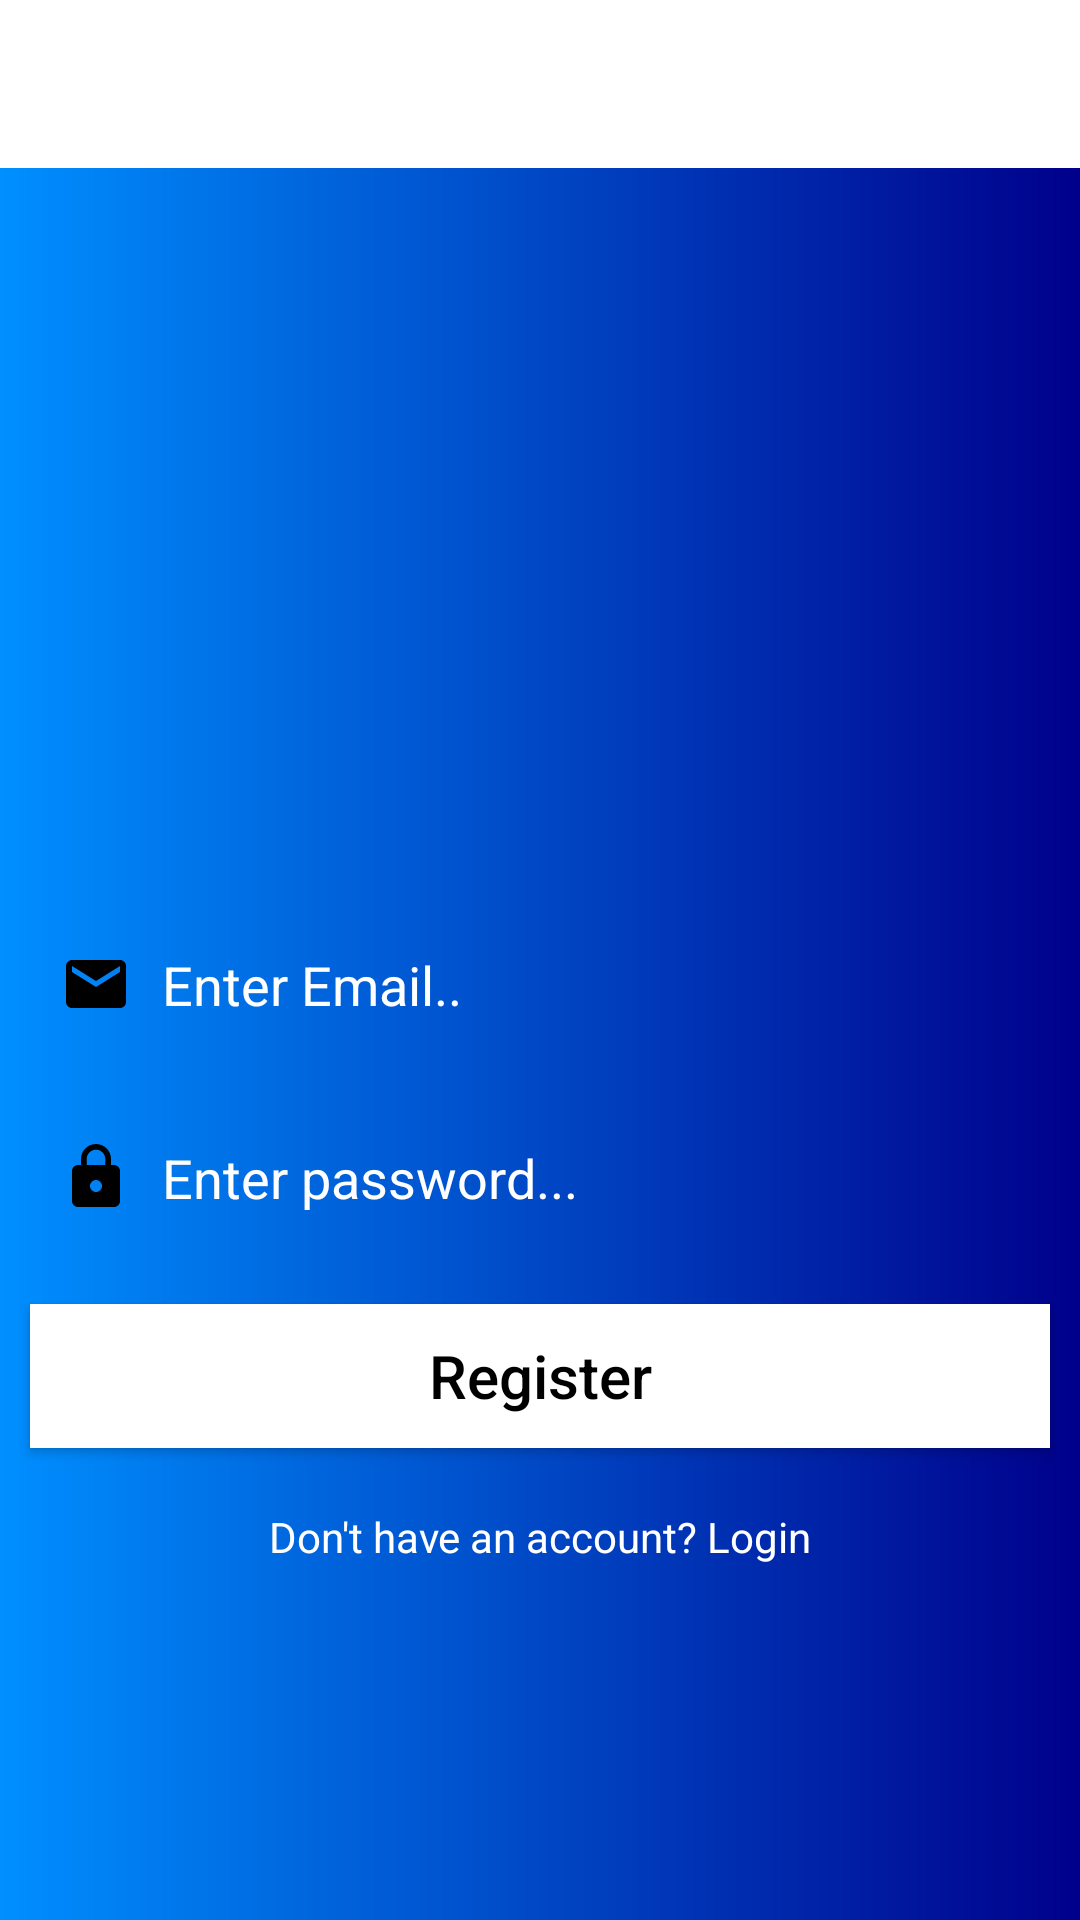

Produce the Android XML layout that renders to this screen, including the resource entries it uses.
<!-- AndroidManifest.xml: application theme Theme.ReMe -->
<!-- res/layout/activity_registration.xml -->
<?xml version="1.0" encoding="utf-8"?>

<LinearLayout xmlns:android="http://schemas.android.com/apk/res/android"
    xmlns:app="http://schemas.android.com/apk/res-auto"
    xmlns:tools="http://schemas.android.com/tools"
    android:layout_width="match_parent"
    android:layout_height="match_parent"
    android:orientation="vertical"
    android:background="@drawable/background_design"
    tools:context=".RegistrationActivity">

    <androidx.appcompat.widget.Toolbar
        android:id="@+id/RegistrationToolbar"
        android:layout_width="match_parent"
        android:layout_height="wrap_content"
        android:background="#fff"
        android:theme="@style/ThemeOverlay.AppCompat.Dark.ActionBar"
        app:popupTheme="@style/ThemeOverlay.AppCompat.Light"
        />

    <ImageView
        android:layout_width="200dp"
        android:layout_height="200dp"
        android:src="@drawable/myimage"
        android:layout_marginTop="50dp"
        android:layout_gravity="center"/>

    <EditText
        android:id="@+id/RegistrationEmail"
        android:layout_width="match_parent"
        android:layout_height="wrap_content"
        android:hint="Enter Email.."
        android:layout_marginBottom="10dp"
        android:layout_marginRight="10dp"
        android:layout_marginLeft="10dp"
        android:textColor="#fff"
        android:textColorHint="#fff"
        android:inputType="textEmailAddress"
        android:background="@drawable/inputs"
        android:drawableStart="@drawable/ic_email_black_24dp"
        android:drawablePadding="10dp"
        android:padding="10dp"/>

    <EditText
        android:id="@+id/RegistrationPassword"
        android:layout_width="match_parent"
        android:layout_height="wrap_content"
        android:hint="Enter password..."
        android:layout_margin="10dp"
        android:textColor="#fff"
        android:textColorHint="#fff"
        android:inputType="textPassword"
        android:background="@drawable/inputs"
        android:drawableStart="@drawable/ic_lock"
        android:drawablePadding="10dp"
        android:padding="10dp"/>

    <Button
        android:id="@+id/RegistrationButton"
        android:layout_width="match_parent"
        android:layout_height="wrap_content"
        android:text="Register"
        android:textAllCaps="false"
        android:layout_margin="10dp"
        android:textColor="#000"
        android:textSize="20sp"
        android:background="#fff"/>

    <TextView
        android:id="@+id/RegistrationPageQuestion"
        android:layout_width="match_parent"
        android:layout_height="wrap_content"
        android:text="Don't have an account? Login"
        android:textColor="#fff"
        android:layout_gravity="center"
        android:gravity="center"
        android:layout_marginTop="10dp"/>

</LinearLayout>
<!-- resources referenced by this layout -->
<resources>
  <!-- drawable background_design (drawable) -->
  <?xml version="1.0" encoding="utf-8"?>
  
  <shape xmlns:android="http://schemas.android.com/apk/res/android">
  
      <gradient
          android:endColor="#00008b"
          android:startColor="#008fff"/>
  </shape>
  <!-- drawable ic_email_black_24dp (drawable) -->
  <vector xmlns:android="http://schemas.android.com/apk/res/android"
      android:width="24dp"
      android:height="24dp"
      android:viewportWidth="24.0"
      android:viewportHeight="24.0">
    <path
        android:fillColor="#FF000000"
        android:pathData="M20,4L4,4c-1.1,0 -1.99,0.9 -1.99,2L2,18c0,1.1 0.9,2 2,2h16c1.1,0 2,-0.9 2,-2L22,6c0,-1.1 -0.9,-2 -2,-2zM20,8l-8,5 -8,-5L4,6l8,5 8,-5v2z"/>
  </vector>
  <!-- drawable ic_lock (drawable) -->
  <vector xmlns:android="http://schemas.android.com/apk/res/android"
      android:width="24dp"
      android:height="24dp"
      android:viewportWidth="24.0"
      android:viewportHeight="24.0">
    <path
        android:fillColor="#FF000000"
        android:pathData="M18,8h-1L17,6c0,-2.76 -2.24,-5 -5,-5S7,3.24 7,6v2L6,8c-1.1,0 -2,0.9 -2,2v10c0,1.1 0.9,2 2,2h12c1.1,0 2,-0.9 2,-2L20,10c0,-1.1 -0.9,-2 -2,-2zM12,17c-1.1,0 -2,-0.9 -2,-2s0.9,-2 2,-2 2,0.9 2,2 -0.9,2 -2,2zM15.1,8L8.9,8L8.9,6c0,-1.71 1.39,-3.1 3.1,-3.1 1.71,0 3.1,1.39 3.1,3.1v2z"/>
  </vector>
  <style name="Theme.ReMe" parent="Theme.MaterialComponents.DayNight.NoActionBar">
          
          <item name="colorPrimary">@color/purple_500</item>
          <item name="colorPrimaryVariant">@color/purple_700</item>
          <item name="colorOnPrimary">@color/white</item>
          
          <item name="colorSecondary">@color/teal_200</item>
          <item name="colorSecondaryVariant">@color/teal_700</item>
          <item name="colorOnSecondary">@color/black</item>
          
          <item name="android:statusBarColor" tools:targetApi="l">?attr/colorPrimaryVariant</item>
          
      </style>
  <color name="purple_500">#FF6200EE</color>
  <color name="purple_700">#FF3700B3</color>
  <color name="white">#FFFFFFFF</color>
  <color name="teal_200">#FF03DAC5</color>
  <color name="teal_700">#FF018786</color>
  <color name="black">#FF000000</color>
</resources>
